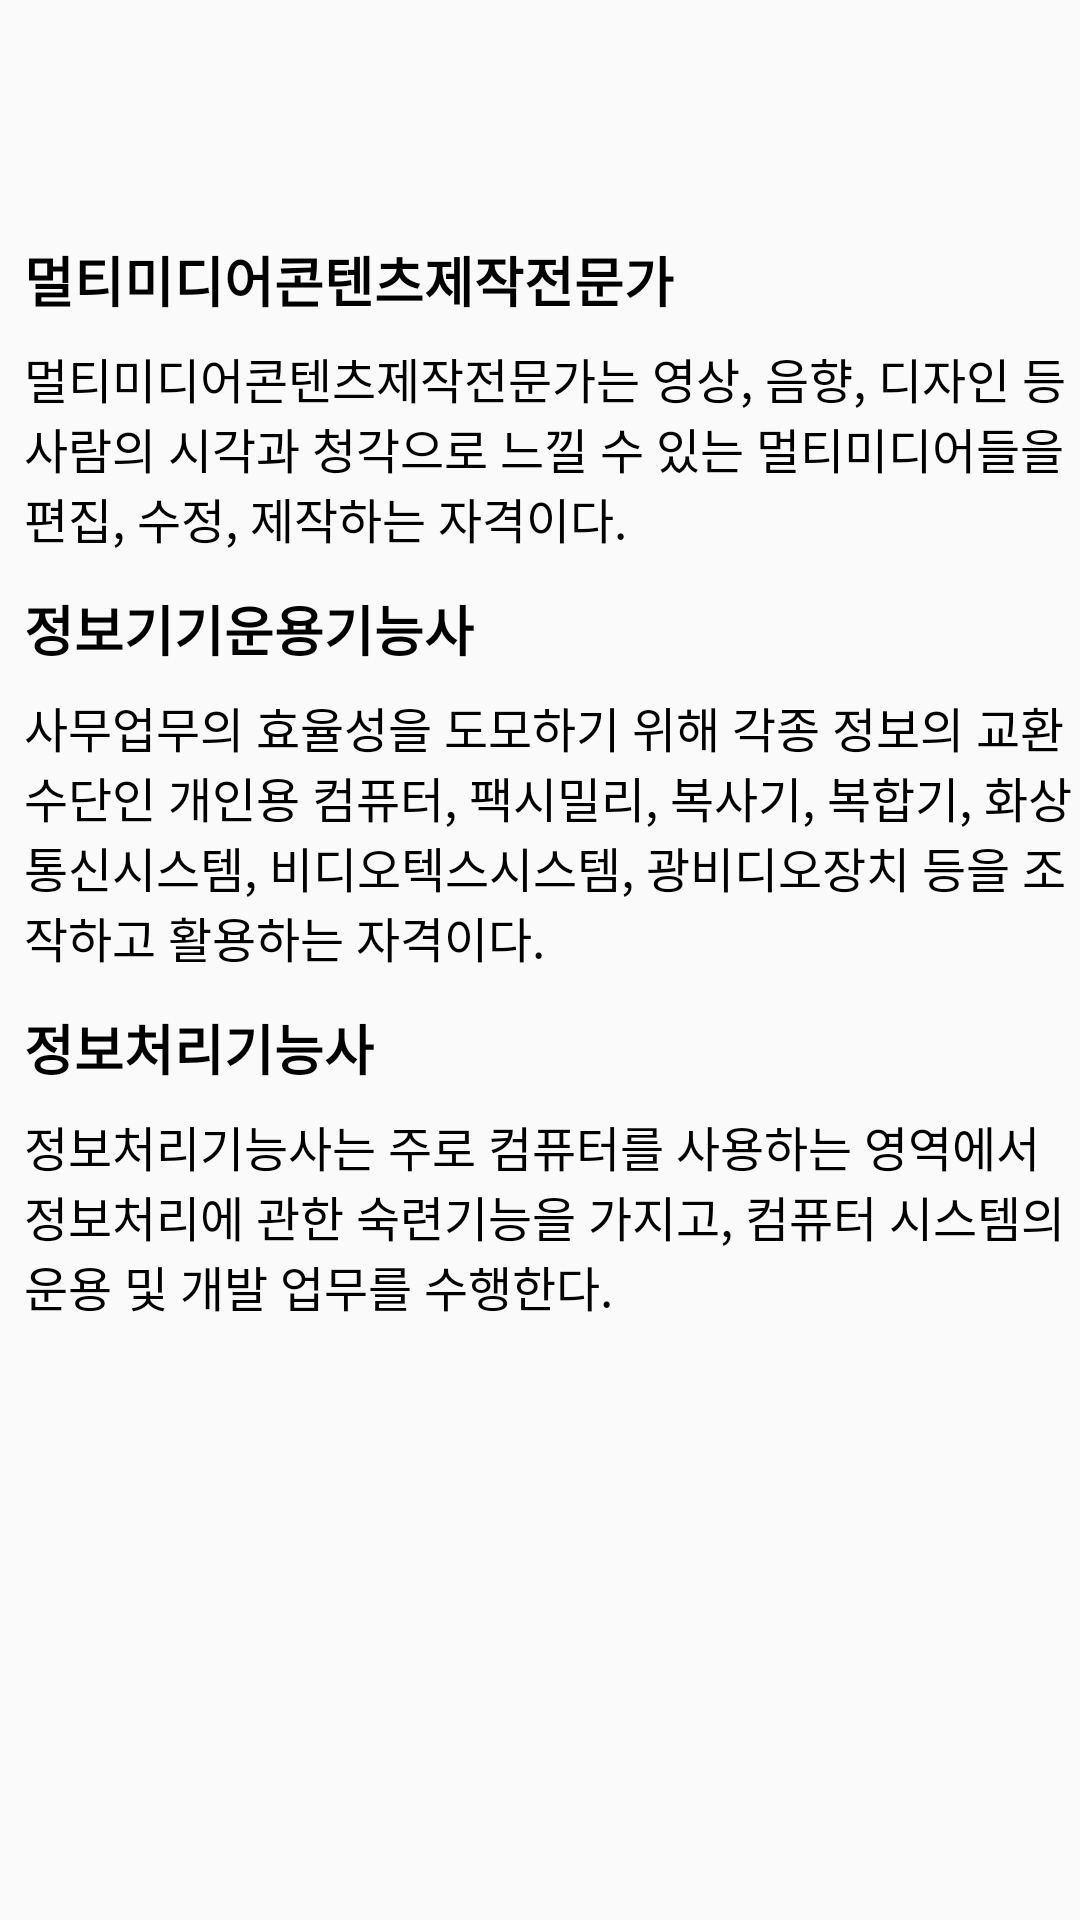

The Android layout XML behind this screen, and the referenced resources:
<!-- AndroidManifest.xml: application theme Theme.Woming -->
<!-- res/layout/fragment_twofrg_c.xml -->
<?xml version="1.0" encoding="utf-8"?>
<androidx.constraintlayout.widget.ConstraintLayout xmlns:android="http://schemas.android.com/apk/res/android"
    xmlns:app="http://schemas.android.com/apk/res-auto"
    xmlns:tools="http://schemas.android.com/tools"
    android:layout_width="match_parent"
    android:layout_height="wrap_content"
    tools:context=".TwoFrgC">

    <ScrollView
        android:id="@+id/scroll"
        android:layout_width="0dp"
        android:layout_height="wrap_content"
        app:layout_constraintBottom_toBottomOf="parent"
        app:layout_constraintEnd_toEndOf="parent"
        app:layout_constraintHorizontal_bias="0.0"
        app:layout_constraintStart_toStartOf="parent"
        app:layout_constraintTop_toTopOf="parent"
        app:layout_constraintVertical_bias="0.0">

        <androidx.constraintlayout.widget.ConstraintLayout
            android:layout_width="match_parent"
            android:layout_height="wrap_content"
            android:orientation="vertical"
            android:paddingLeft="8dp"
            android:paddingTop="80dp">

            <TextView
                android:id="@+id/textView6"
                android:layout_width="0dp"
                android:layout_height="match_parent"
                android:fontFamily="sans-serif"
                android:gravity="left"
                android:text="멀티미디어콘텐츠제작전문가"
                android:textColor="#000000"
                android:textSize="18sp"
                android:textStyle="bold"
                android:typeface="serif"
                app:layout_constraintBottom_toTopOf="@+id/textView5"
                app:layout_constraintEnd_toEndOf="parent"
                app:layout_constraintStart_toStartOf="parent"
                app:layout_constraintTop_toTopOf="@id/scroll"
                tools:ignore="NotSibling" />

            <TextView
                android:id="@+id/textView10"
                android:layout_width="0dp"
                android:layout_height="match_parent"
                android:layout_marginTop="12dp"
                android:fontFamily="sans-serif"
                android:gravity="left"
                android:text="정보처리기능사"
                android:textColor="#000000"
                android:textSize="18sp"
                android:textStyle="bold"
                android:typeface="serif"
                app:layout_constraintEnd_toEndOf="parent"
                app:layout_constraintHorizontal_bias="1.0"
                app:layout_constraintStart_toStartOf="parent"
                app:layout_constraintTop_toBottomOf="@+id/textView9"
                tools:ignore="NotSibling" />

            <TextView
                android:id="@+id/textView8"
                android:layout_width="0dp"
                android:layout_height="match_parent"
                android:layout_marginTop="12dp"
                android:fontFamily="sans-serif"
                android:gravity="left"
                android:text="정보기기운용기능사"
                android:textColor="#000000"
                android:textSize="18sp"
                android:textStyle="bold"
                android:typeface="serif"
                app:layout_constraintBottom_toTopOf="@+id/textView9"
                app:layout_constraintEnd_toEndOf="parent"
                app:layout_constraintHorizontal_bias="1.0"
                app:layout_constraintStart_toStartOf="parent"
                app:layout_constraintTop_toBottomOf="@+id/textView5" />

            <TextView
                android:id="@+id/textView5"
                android:layout_width="match_parent"
                android:layout_height="wrap_content"
                android:fontFamily="sans-serif"
                android:paddingLeft="0dp"
                android:paddingTop="8dp"
                android:text="멀티미디어콘텐츠제작전문가는 영상, 음향, 디자인 등 사람의 시각과 청각으로 느낄 수 있는 멀티미디어들을 편집, 수정, 제작하는 자격이다."
                android:textColor="#000000"
                android:textSize="16sp"
                android:typeface="serif"
                app:layout_constraintEnd_toEndOf="parent"
                app:layout_constraintStart_toStartOf="parent"
                app:layout_constraintTop_toBottomOf="@+id/textView6" />

            <TextView
                android:id="@+id/textView9"
                android:layout_width="match_parent"
                android:layout_height="wrap_content"
                android:fontFamily="sans-serif"
                android:paddingLeft="0dp"
                android:paddingTop="8dp"
                android:text="사무업무의 효율성을 도모하기 위해 각종 정보의 교환수단인 개인용 컴퓨터, 팩시밀리, 복사기, 복합기, 화상통신시스템, 비디오텍스시스템, 광비디오장치 등을 조작하고 활용하는 자격이다."
                android:textColor="#000000"
                android:textSize="16sp"
                android:typeface="serif"
                app:layout_constraintEnd_toEndOf="parent"
                app:layout_constraintStart_toStartOf="parent"
                app:layout_constraintTop_toBottomOf="@+id/textView8" />

            <TextView
                android:id="@+id/textView11"
                android:layout_width="match_parent"
                android:layout_height="wrap_content"
                android:fontFamily="sans-serif"
                android:paddingLeft="0dp"
                android:paddingTop="8dp"
                android:text="정보처리기능사는 주로 컴퓨터를 사용하는 영역에서 정보처리에 관한 숙련기능을 가지고, 컴퓨터 시스템의 운용 및 개발 업무를 수행한다."
                android:textColor="#000000"
                android:textSize="16sp"
                android:typeface="serif"
                app:layout_constraintEnd_toEndOf="parent"
                app:layout_constraintStart_toStartOf="parent"
                app:layout_constraintTop_toBottomOf="@+id/textView10" />

        </androidx.constraintlayout.widget.ConstraintLayout>
    </ScrollView>

</androidx.constraintlayout.widget.ConstraintLayout>
<!-- resources referenced by this layout -->
<resources>
  <style name="Theme.Woming" parent="Theme.AppCompat.DayNight.DarkActionBar">
          
          <item name="colorPrimary">@color/purple_500</item>
          <item name="colorPrimaryVariant">@color/purple_700</item>
          <item name="colorOnPrimary">@color/white</item>
          
          <item name="colorSecondary">@color/teal_200</item>
          <item name="colorSecondaryVariant">@color/teal_700</item>
          <item name="colorOnSecondary">@color/black</item>
          
          <item name="android:statusBarColor" tools:targetApi="l">?attr/colorPrimaryVariant</item>
          
      </style>
  <color name="purple_500">#FFA873</color>
  <color name="purple_700">#FF954E</color>
  <color name="white">#FFFFFFFF</color>
  <color name="teal_200">#FFA873</color>
  <color name="teal_700">#FFA873</color>
  <color name="black">#FF000000</color>
</resources>
